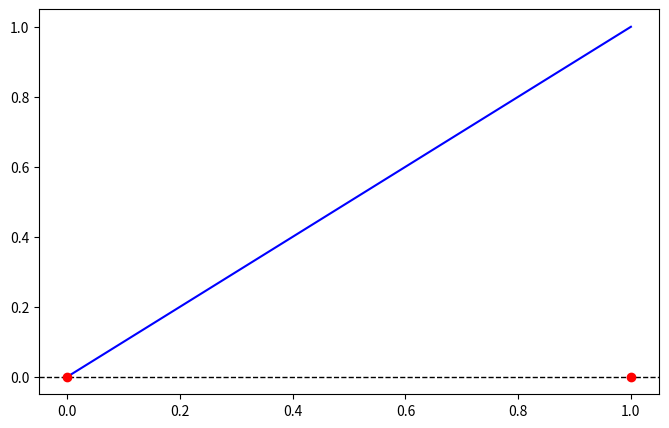

Recreate this plot in Python. (Note: this script raises an exception after producing the figure.)
import numpy as np
import matplotlib.pyplot as plt

R, S, T, P = 3, 0, 5, 1  
def replicator_dynamics(x):
    f_C = x * R + (1 - x) * S  
    f_D = x * T + (1 - x) * P  
    return x * (1 - x) * (f_C - f_D)
x_values = np.linspace(0, 1, 100)
dx_dt_values = replicator_eq=(x_values)
plt.figure(figsize=(8, 5))
plt.plot(x_values, dx_dt_values, label=r'$\frac{dx}{dt} = x(1-x)(f_C - f_D)$', color='b')
plt.axhline(0, color='black', linestyle='--', linewidth=1)  
plt.scatter([0, 1], [0, 0], color='red', zorder=3, label='Equilibria')
for x in np.linspace(0.1, 0.9, 5):
    plt.arrow(x, replicator_eq(x), 0.02, replicator_eq(x) * 0.1, head_width=0.02, color='black')
plt.xlabel("Fraction of Cooperators (x)")
plt.ylabel("Rate of Change (dx/dt)")
plt.title("Replicator Dynamics in Prisoner's Dilemma")
plt.legend()
plt.grid(True)
plt.show()
